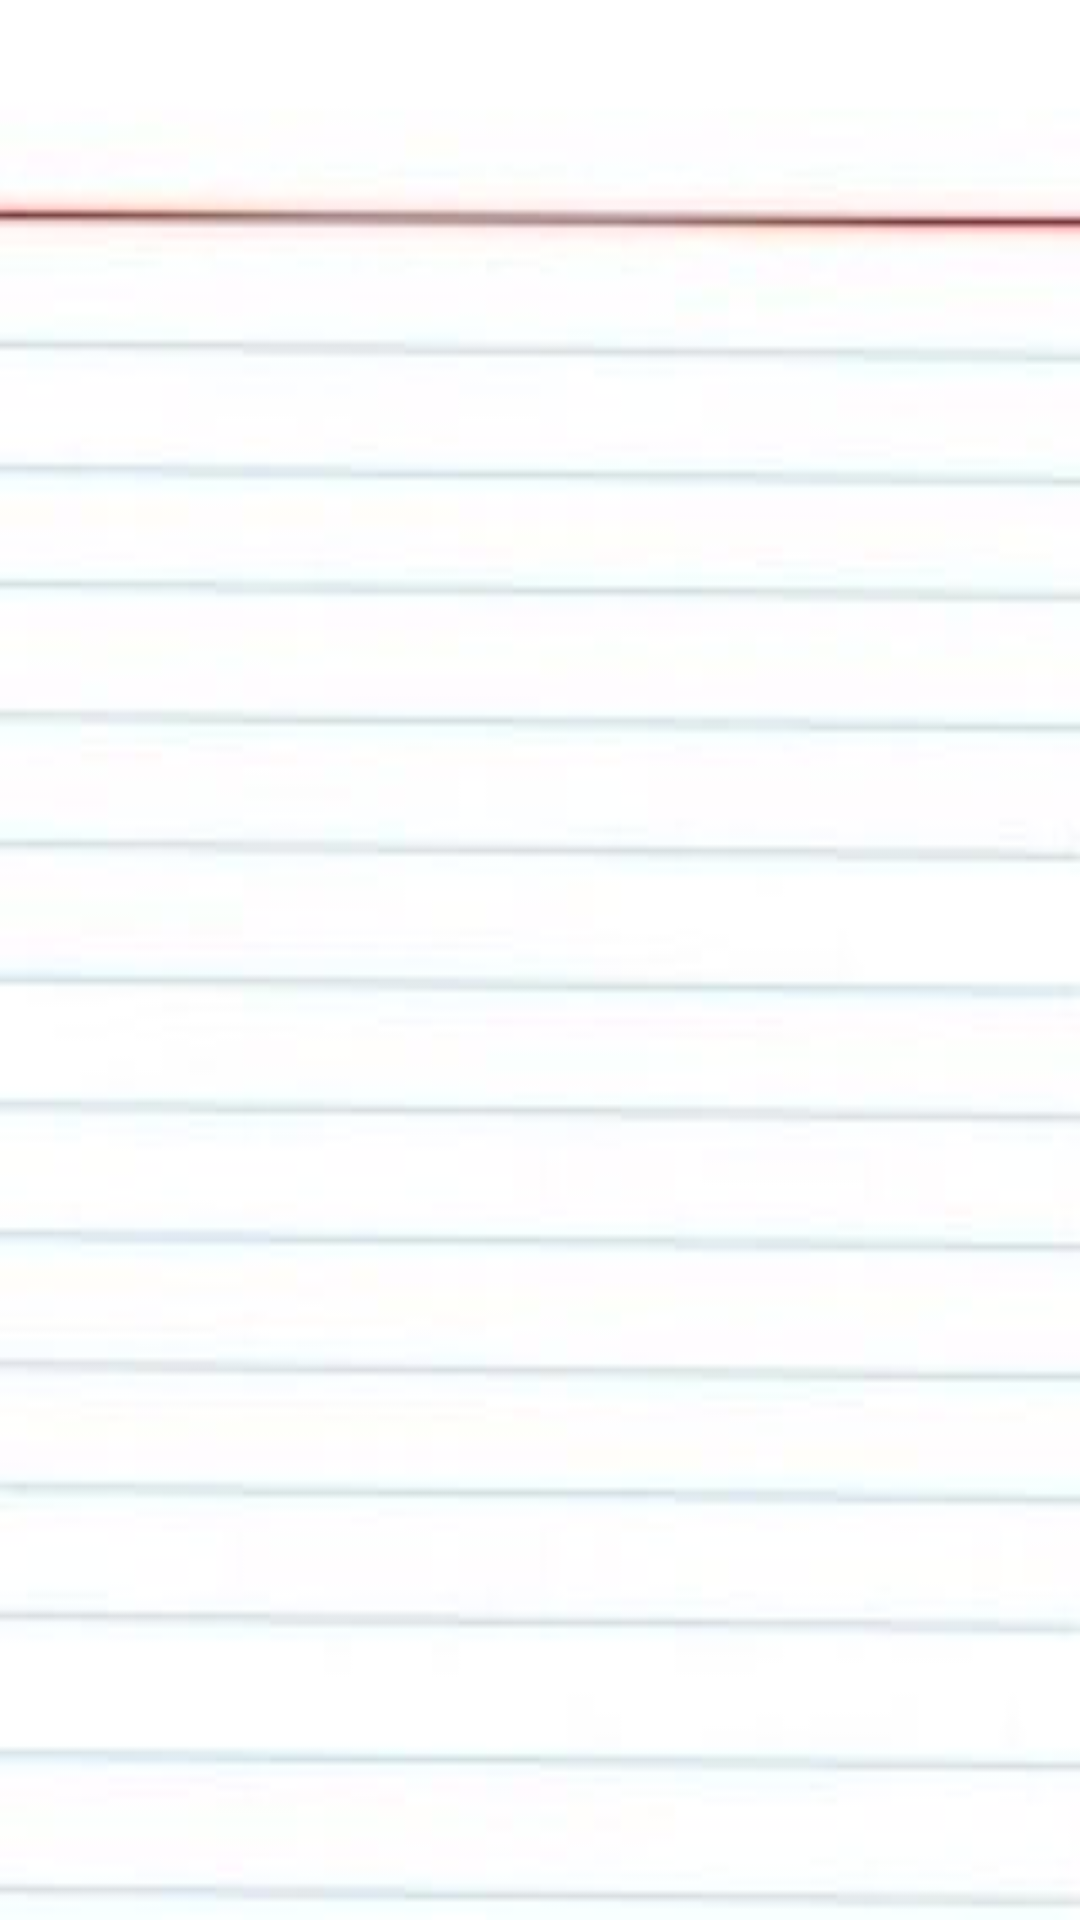

The Android layout XML behind this screen, and the referenced resources:
<!-- AndroidManifest.xml: application theme AppTheme -->
<!-- res/layout/card_answer_side.xml -->
<?xml version="1.0" encoding="utf-8"?>
<RelativeLayout xmlns:android="http://schemas.android.com/apk/res/android"
    android:layout_width="match_parent"
    android:layout_height="match_parent"
    android:background="@drawable/flashcard"
    android:scaleType="fitXY">

</RelativeLayout>
<!-- resources referenced by this layout -->
<resources>
  <!-- drawable flashcard: jpg bitmap (drawable, 10741 bytes) -->
  <style name="AppTheme" parent="Theme.AppCompat.Light.DarkActionBar">
          
          <item name="android:actionBarSize">@dimen/action_bar_height</item>
          <item name="android:textColor">#ffffff</item>
      </style>
  <dimen name="action_bar_height">45dp</dimen>
</resources>
